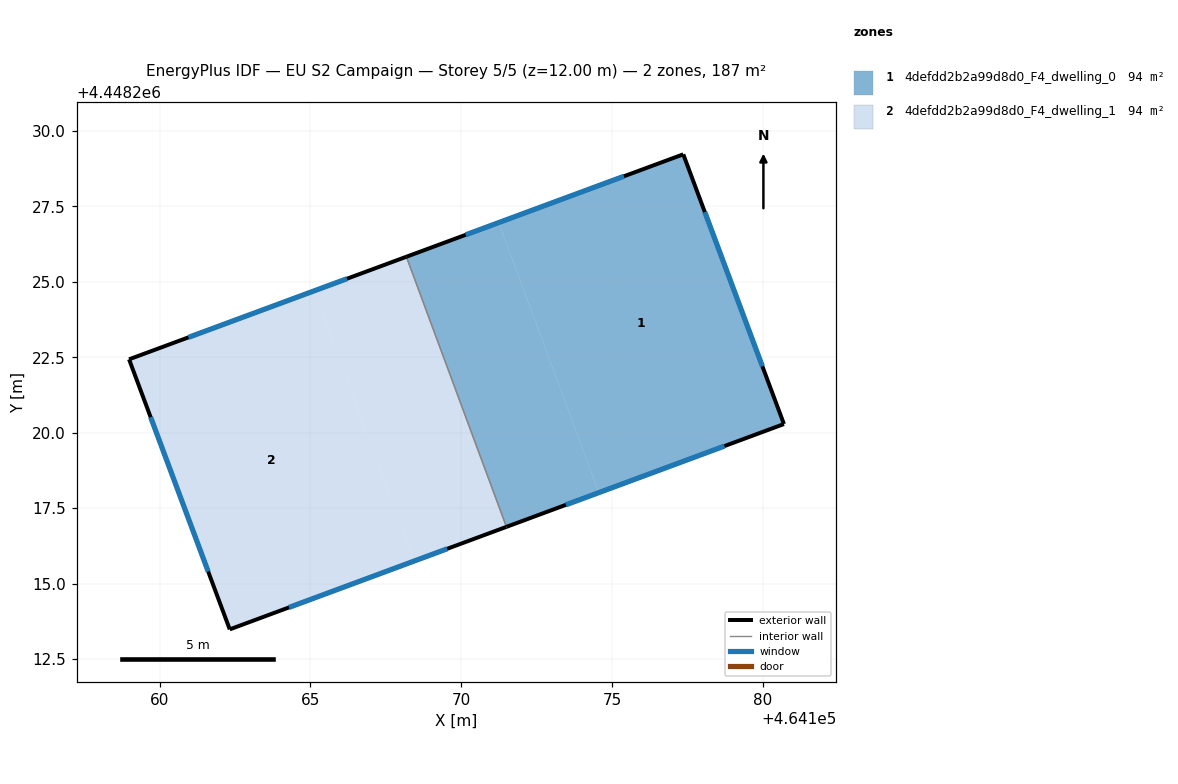
=== STOREY PLAN SPEC (per zone: floor XY polygon, exterior-wall plan segments, windows/doors) ===
zone 1: 4defdd2b2a99d8d0_F4_dwelling_0  (93.5 m²)
  floor: (464177.36, 4448229.23) (464180.70, 4448220.29) (464174.56, 4448218.01) (464171.25, 4448226.97)
  floor: (464171.25, 4448226.97) (464174.56, 4448218.01) (464171.50, 4448216.88) (464168.18, 4448225.83)
  exterior wall: (464177.36, 4448229.23) – (464168.18, 4448225.83)  [9.8 m]
    window: (464175.40, 4448228.50) – (464170.15, 4448226.56)  [9.6 m²]
  exterior wall: (464180.70, 4448220.29) – (464177.36, 4448229.23)  [9.5 m]
    window: (464179.98, 4448222.20) – (464178.08, 4448227.31)  [9.4 m²]
  exterior wall: (464171.50, 4448216.88) – (464180.70, 4448220.29)  [9.8 m]
    window: (464173.47, 4448217.61) – (464178.73, 4448219.56)  [9.6 m²]
  interior walls: 1
zone 2: 4defdd2b2a99d8d0_F4_dwelling_1  (93.5 m²)
  floor: (464168.18, 4448225.83) (464171.50, 4448216.88) (464168.44, 4448215.75) (464165.12, 4448224.70)
  floor: (464165.12, 4448224.70) (464168.44, 4448215.75) (464162.33, 4448213.48) (464158.99, 4448222.43)
  exterior wall: (464162.33, 4448213.48) – (464171.50, 4448216.88)  [9.8 m]
    window: (464164.29, 4448214.21) – (464169.54, 4448216.15)  [9.6 m²]
  exterior wall: (464158.99, 4448222.43) – (464162.33, 4448213.48)  [9.6 m]
    window: (464159.71, 4448220.52) – (464161.61, 4448215.40)  [9.4 m²]
  exterior wall: (464168.18, 4448225.83) – (464158.99, 4448222.43)  [9.8 m]
    window: (464166.21, 4448225.10) – (464160.96, 4448223.16)  [9.6 m²]
  interior walls: 1

=== DERIVED (storey summary) ===
Building: EU S2 Campaign
Storey: 5 of 5  (floor level z = 12.00 m)
Storey gross floor area: 187.0 m²
Zones on this storey: 2
  - 4defdd2b2a99d8d0_F4_dwelling_0: floor 93.5 m²; exterior wall 29.1 m (87.4 m²); 3 window(s) 28.6 m²; WWR 32.7%
  - 4defdd2b2a99d8d0_F4_dwelling_1: floor 93.5 m²; exterior wall 29.1 m (87.4 m²); 3 window(s) 28.6 m²; WWR 32.7%
Zone adjacency (shared interzone walls):
  - 4defdd2b2a99d8d0_F4_dwelling_0 ↔ 4defdd2b2a99d8d0_F4_dwelling_1